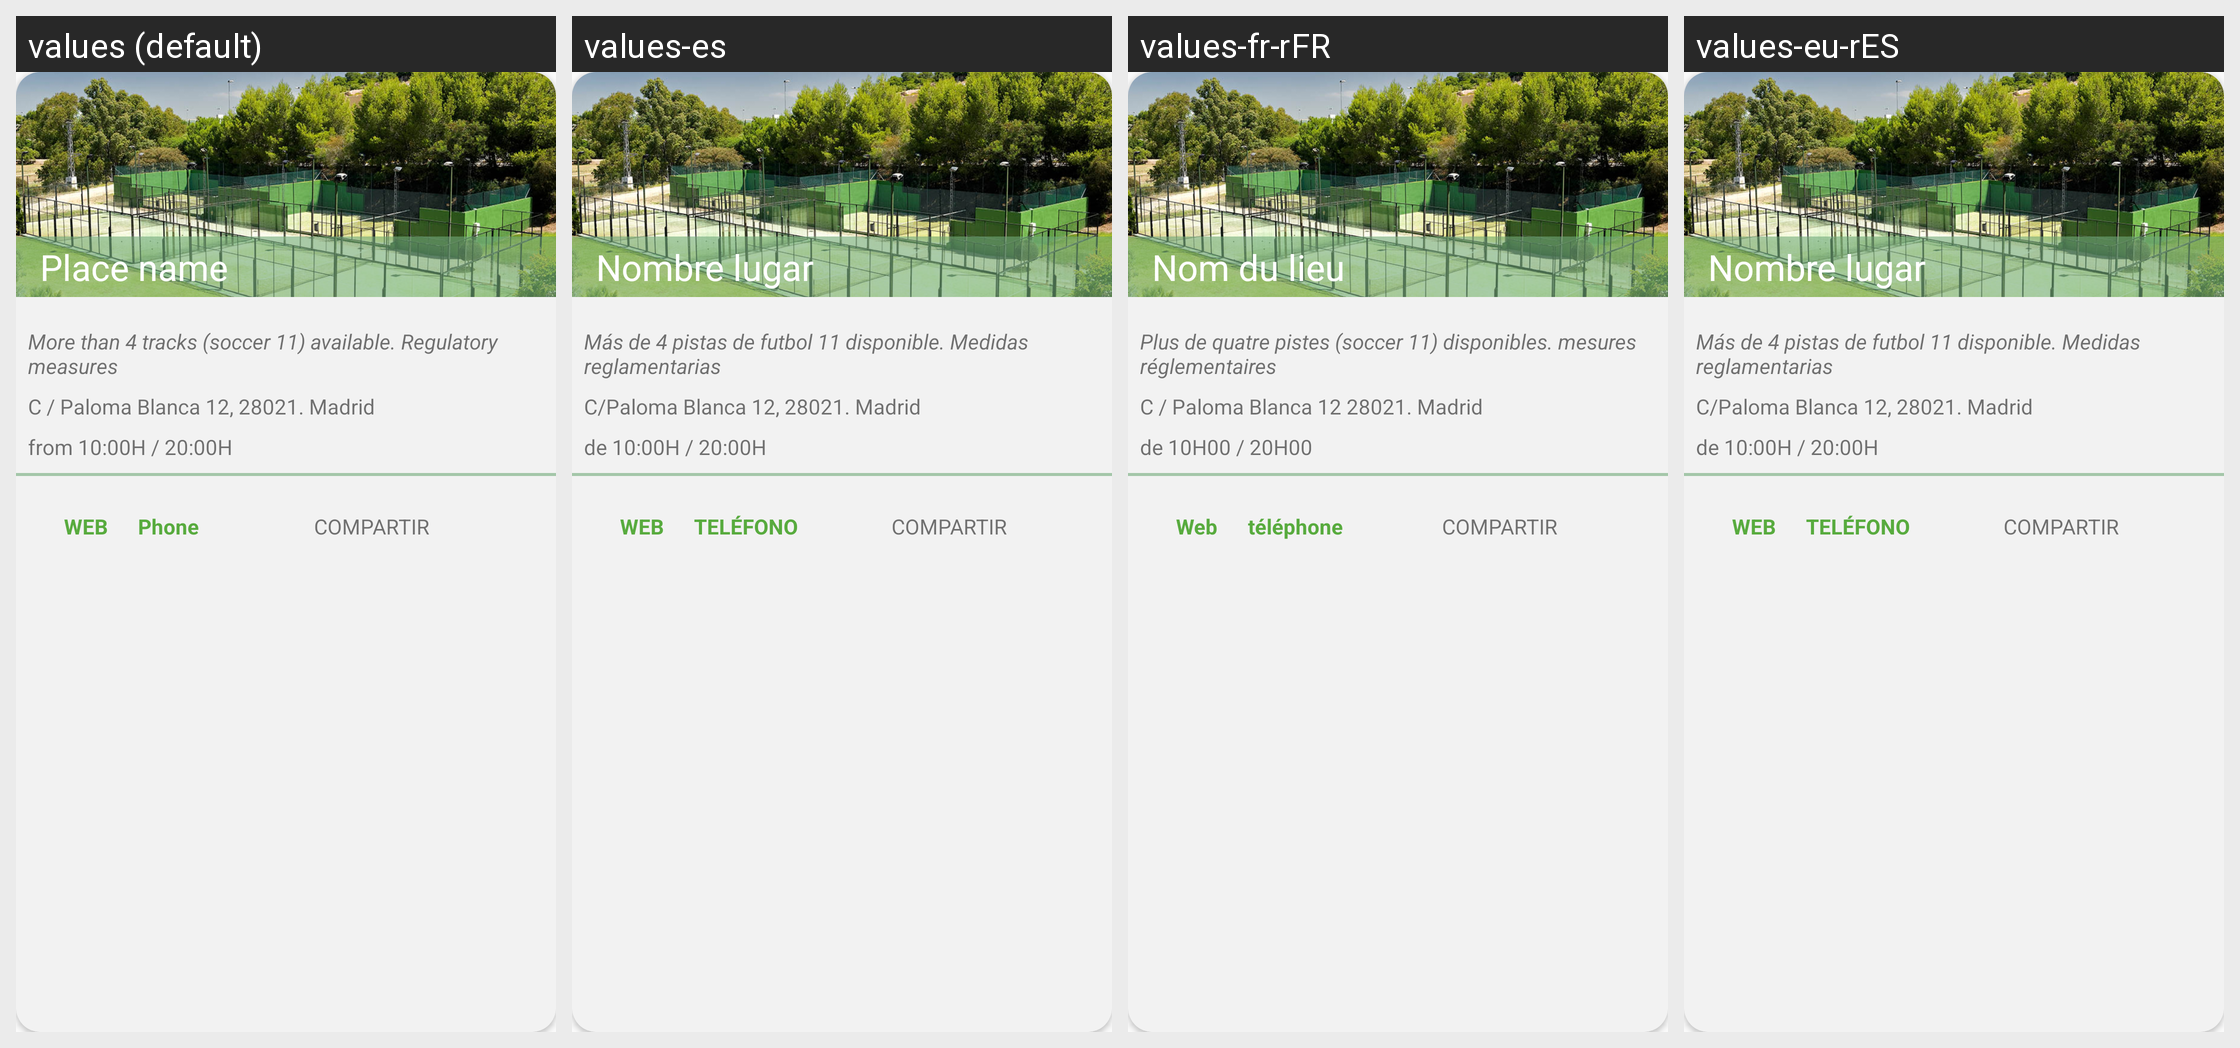

Translations of the strings shown on this Android screen, per locale in the grid:
Android screen res/layout/card_view_place_teaser.xml rendered under 4 locales, left to right: values (default), values-es, values-fr-rFR, values-eu-rES. Device: Nexus 5 (rendered at 1080×1920; each locale shown at half size, 540×960, under a caption strip naming it); theme AppTheme.
Strings drawn on this screen, with the default value and each locale's value (text and hints the layout hard-codes, and strings that could not be matched under every locale, appear in the picture but are not listed):

nombre_lugar
  values: Place name
  values-es: Nombre lugar
  values-fr-rFR: Nom du lieu
  values-eu-rES: Nombre lugar

direccion2
  values: C / Paloma Blanca 12, 28021. Madrid
  values-es: C/Paloma Blanca 12, 28021. Madrid
  values-fr-rFR: C / Paloma Blanca 12 28021. Madrid
  values-eu-rES: C/Paloma Blanca 12, 28021. Madrid

descripcion_lugar1
  values: More than 4 tracks (soccer 11) available. Regulatory measures
  values-es: Más de 4 pistas de futbol 11 disponible. Medidas reglamentarias
  values-fr-rFR: Plus de quatre pistes (soccer 11) disponibles. mesures réglementaires
  values-eu-rES: Más de 4 pistas de futbol 11 disponible. Medidas reglamentarias

de_10_00h_20_00h
  values: from 10:00H / 20:00H
  values-es: de 10:00H / 20:00H
  values-fr-rFR: de 10H00 / 20H00
  values-eu-rES: de 10:00H / 20:00H

web
  values: WEB
  values-es: WEB
  values-fr-rFR: Web
  values-eu-rES: WEB

telefono
  values: Phone
  values-es: TELÉFONO
  values-fr-rFR: téléphone
  values-eu-rES: TELÉFONO
